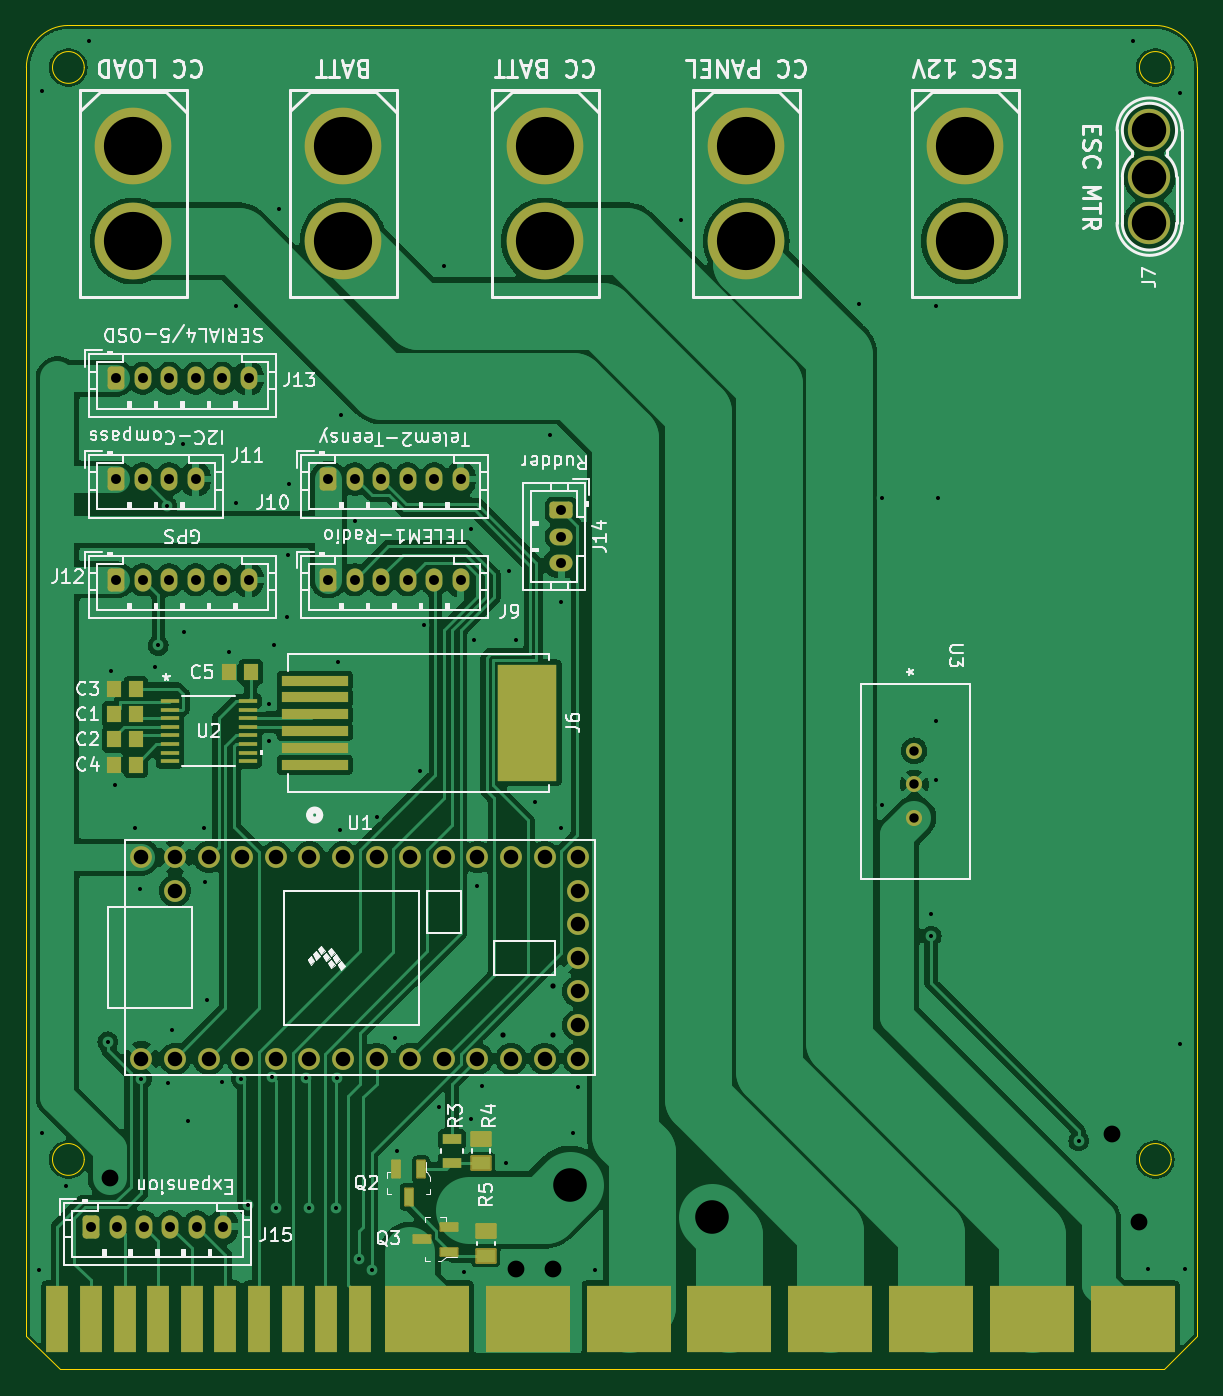
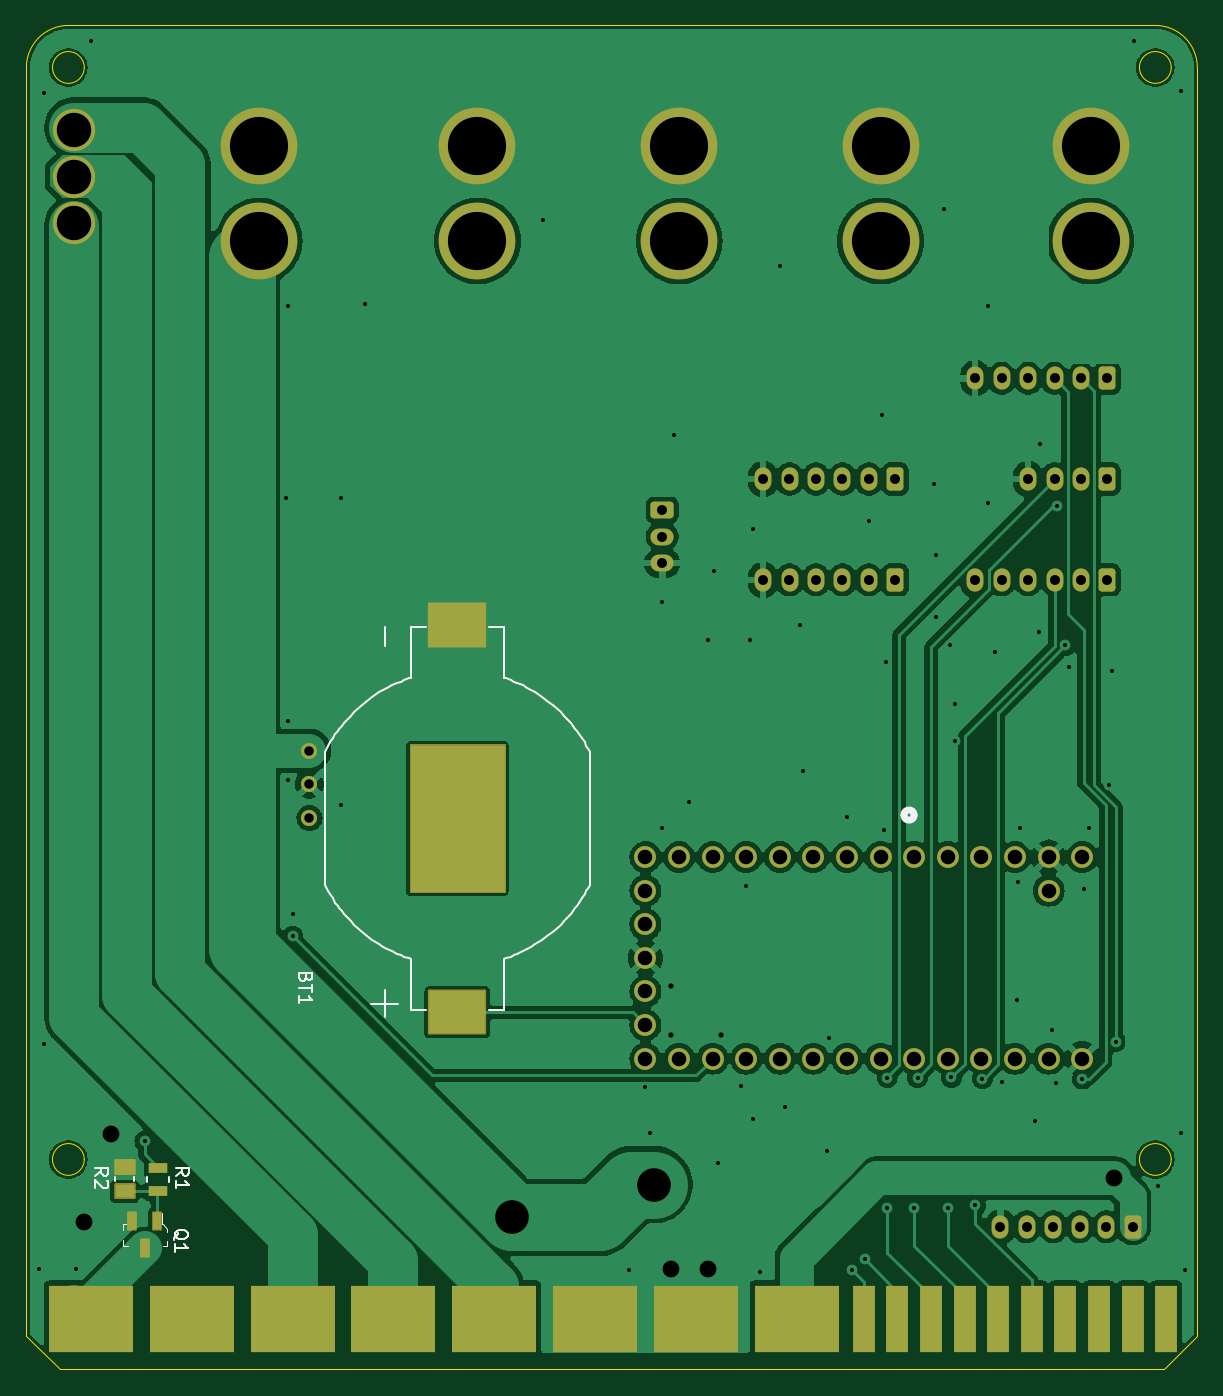
Circuit board: 11 layer files. Board 88.5 x 101.6 mm.
- bottom_copper: erie_rov_mainboard-CuBottom.gbr (142908 bytes)
- top_copper: erie_rov_mainboard-CuTop.gbr (141474 bytes)
- outline: erie_rov_mainboard-EdgeCuts.gbr (1738 bytes)
- bottom_mask: erie_rov_mainboard-MaskBottom.gbr (5421 bytes)
- top_mask: erie_rov_mainboard-MaskTop.gbr (6392 bytes)
- drill: erie_rov_mainboard-NPTH.drl (265 bytes)
- drill: erie_rov_mainboard-PTH.drl (3161 bytes)
- paste: erie_rov_mainboard-PasteBottom.gbr (896 bytes)
- paste: erie_rov_mainboard-PasteTop.gbr (2074 bytes)
- bottom_silk: erie_rov_mainboard-SilkBottom.gbr (16994 bytes)
- top_silk: erie_rov_mainboard-SilkTop.gbr (100924 bytes)

=== bottom_copper: erie_rov_mainboard-CuBottom.gbr (142908 bytes, source omitted) ===
=== top_copper: erie_rov_mainboard-CuTop.gbr (141474 bytes, source omitted) ===
=== outline: erie_rov_mainboard-EdgeCuts.gbr ===
%TF.GenerationSoftware,KiCad,Pcbnew,8.0.4*%
%TF.CreationDate,2025-03-13T14:26:21-04:00*%
%TF.ProjectId,erie_rov_mainboard,65726965-5f72-46f7-965f-6d61696e626f,rev?*%
%TF.SameCoordinates,Original*%
%TF.FileFunction,Profile,NP*%
%FSLAX46Y46*%
G04 Gerber Fmt 4.6, Leading zero omitted, Abs format (unit mm)*
G04 Created by KiCad (PCBNEW 8.0.4) date 2025-03-13 14:26:21*
%MOMM*%
%LPD*%
G01*
G04 APERTURE LIST*
%TA.AperFunction,Profile*%
%ADD10C,0.050800*%
%TD*%
%TA.AperFunction,Profile*%
%ADD11C,0.050000*%
%TD*%
G04 APERTURE END LIST*
D10*
X61715500Y-104775000D02*
G75*
G02*
X59315500Y-104775000I-1200000J0D01*
G01*
X59315500Y-104775000D02*
G75*
G02*
X61715500Y-104775000I1200000J0D01*
G01*
X143884500Y-104775000D02*
G75*
G02*
X141484500Y-104775000I-1200000J0D01*
G01*
X141484500Y-104775000D02*
G75*
G02*
X143884500Y-104775000I1200000J0D01*
G01*
X142684500Y-101600000D02*
X60515500Y-101600000D01*
X145859500Y-195580000D02*
X145859500Y-104775001D01*
X61715500Y-187325000D02*
G75*
G02*
X59315500Y-187325000I-1200000J0D01*
G01*
X59315500Y-187325000D02*
G75*
G02*
X61715500Y-187325000I1200000J0D01*
G01*
X142684500Y-101600000D02*
G75*
G02*
X145859500Y-104775001I0J-3175000D01*
G01*
X143884500Y-187325000D02*
G75*
G02*
X141484500Y-187325000I-1200000J0D01*
G01*
X141484500Y-187325000D02*
G75*
G02*
X143884500Y-187325000I1200000J0D01*
G01*
X57340500Y-104775000D02*
G75*
G02*
X60515500Y-101600000I3175000J0D01*
G01*
X57340500Y-195580000D02*
X57340500Y-104775000D01*
D11*
%TO.C,J1*%
X57340500Y-200660000D02*
X57340500Y-195580000D01*
X59880500Y-203200000D02*
X57340500Y-200660000D01*
X59880500Y-203200000D02*
X143319500Y-203200000D01*
X143319500Y-203200000D02*
X145859500Y-200660000D01*
X145859500Y-200660000D02*
X145859500Y-195580000D01*
%TD*%
M02*

=== bottom_mask: erie_rov_mainboard-MaskBottom.gbr ===
%TF.GenerationSoftware,KiCad,Pcbnew,8.0.4*%
%TF.CreationDate,2025-03-13T14:26:21-04:00*%
%TF.ProjectId,erie_rov_mainboard,65726965-5f72-46f7-965f-6d61696e626f,rev?*%
%TF.SameCoordinates,Original*%
%TF.FileFunction,Soldermask,Bot*%
%TF.FilePolarity,Negative*%
%FSLAX46Y46*%
G04 Gerber Fmt 4.6, Leading zero omitted, Abs format (unit mm)*
G04 Created by KiCad (PCBNEW 8.0.4) date 2025-03-13 14:26:21*
%MOMM*%
%LPD*%
G01*
G04 APERTURE LIST*
G04 Aperture macros list*
%AMRoundRect*
0 Rectangle with rounded corners*
0 $1 Rounding radius*
0 $2 $3 $4 $5 $6 $7 $8 $9 X,Y pos of 4 corners*
0 Add a 4 corners polygon primitive as box body*
4,1,4,$2,$3,$4,$5,$6,$7,$8,$9,$2,$3,0*
0 Add four circle primitives for the rounded corners*
1,1,$1+$1,$2,$3*
1,1,$1+$1,$4,$5*
1,1,$1+$1,$6,$7*
1,1,$1+$1,$8,$9*
0 Add four rect primitives between the rounded corners*
20,1,$1+$1,$2,$3,$4,$5,0*
20,1,$1+$1,$4,$5,$6,$7,0*
20,1,$1+$1,$6,$7,$8,$9,0*
20,1,$1+$1,$8,$9,$2,$3,0*%
G04 Aperture macros list end*
%ADD10C,0.000009*%
%ADD11R,1.651000X5.080000*%
%ADD12R,6.350000X5.080000*%
%ADD13C,5.800000*%
%ADD14RoundRect,0.264583X-0.610417X0.370417X-0.610417X-0.370417X0.610417X-0.370417X0.610417X0.370417X0*%
%ADD15O,1.750000X1.270000*%
%ADD16RoundRect,0.264583X-0.370417X-0.610417X0.370417X-0.610417X0.370417X0.610417X-0.370417X0.610417X0*%
%ADD17O,1.270000X1.750000*%
%ADD18C,1.651000*%
%ADD19C,3.200000*%
%ADD20C,1.219200*%
%ADD21RoundRect,0.102000X2.100000X-1.600000X2.100000X1.600000X-2.100000X1.600000X-2.100000X-1.600000X0*%
%ADD22RoundRect,0.102000X0.710000X-0.500000X0.710000X0.500000X-0.710000X0.500000X-0.710000X-0.500000X0*%
%ADD23RoundRect,0.070000X-0.300000X0.650000X-0.300000X-0.650000X0.300000X-0.650000X0.300000X0.650000X0*%
%ADD24R,1.397000X0.812800*%
G04 APERTURE END LIST*
D10*
%TO.C,BT1*%
X116884000Y-167144000D02*
X109684000Y-167144000D01*
X109684000Y-155944000D01*
X116884000Y-155944000D01*
X116884000Y-167144000D01*
G36*
X116884000Y-167144000D02*
G01*
X109684000Y-167144000D01*
X109684000Y-155944000D01*
X116884000Y-155944000D01*
X116884000Y-167144000D01*
G37*
%TD*%
D11*
%TO.C,J1*%
X59690000Y-199390000D03*
X62230000Y-199390000D03*
X64770000Y-199390000D03*
X67310000Y-199390000D03*
X69850000Y-199390000D03*
X72390000Y-199390000D03*
X74930000Y-199390000D03*
X77470000Y-199390000D03*
X80010000Y-199390000D03*
X82550000Y-199390000D03*
D12*
X87630000Y-199390000D03*
X95250000Y-199390000D03*
X102870000Y-199390000D03*
X110490000Y-199390000D03*
X118110000Y-199390000D03*
X125730000Y-199390000D03*
X133350000Y-199390000D03*
X140970000Y-199390000D03*
%TD*%
D13*
%TO.C,J2*%
X81280000Y-110700000D03*
X81280000Y-117900000D03*
%TD*%
%TO.C,J5*%
X65405000Y-110700000D03*
X65405000Y-117900000D03*
%TD*%
%TO.C,J4*%
X96520000Y-110700000D03*
X96520000Y-117900000D03*
%TD*%
D14*
%TO.C,J14*%
X97790000Y-138240000D03*
D15*
X97790000Y-140240000D03*
X97790000Y-142240000D03*
%TD*%
D13*
%TO.C,J3*%
X111760000Y-110700000D03*
X111760000Y-117900000D03*
%TD*%
D16*
%TO.C,J10*%
X80170000Y-135890000D03*
D17*
X82170000Y-135890000D03*
X84170000Y-135890000D03*
X86170000Y-135890000D03*
X88170000Y-135890000D03*
X90170000Y-135890000D03*
%TD*%
D16*
%TO.C,J15*%
X62230000Y-192405000D03*
D17*
X64230000Y-192405000D03*
X66230000Y-192405000D03*
X68230000Y-192405000D03*
X70230000Y-192405000D03*
X72230000Y-192405000D03*
%TD*%
D16*
%TO.C,J12*%
X64135000Y-143510000D03*
D17*
X66135000Y-143510000D03*
X68135000Y-143510000D03*
X70135000Y-143510000D03*
X72135000Y-143510000D03*
X74135000Y-143510000D03*
%TD*%
D18*
%TO.C,U1*%
X66040000Y-179705000D03*
X68580000Y-179705000D03*
X71120000Y-179705000D03*
X73660000Y-179705000D03*
X76200000Y-179705000D03*
X78740000Y-179705000D03*
X81280000Y-179705000D03*
X83820000Y-179705000D03*
X86360000Y-179705000D03*
X88900000Y-179705000D03*
X91440000Y-179705000D03*
X93980000Y-179705000D03*
X96520000Y-179705000D03*
X99060000Y-179705000D03*
X99060000Y-177165000D03*
X99060000Y-174625000D03*
X99060000Y-172085000D03*
X99060000Y-169545000D03*
X99060000Y-167005000D03*
X99060000Y-164465000D03*
X96520000Y-164465000D03*
X93980000Y-164465000D03*
X91440000Y-164465000D03*
X88900000Y-164465000D03*
X86360000Y-164465000D03*
X83820000Y-164465000D03*
X81280000Y-164465000D03*
X78740000Y-164465000D03*
X76200000Y-164465000D03*
X73660000Y-164465000D03*
X71120000Y-164465000D03*
X68580000Y-164465000D03*
X66040000Y-164465000D03*
X68580000Y-167005000D03*
%TD*%
D16*
%TO.C,J11*%
X64135000Y-135890000D03*
D17*
X66135000Y-135890000D03*
X68135000Y-135890000D03*
X70135000Y-135890000D03*
%TD*%
D16*
%TO.C,J9*%
X80170000Y-143510000D03*
D17*
X82170000Y-143510000D03*
X84170000Y-143510000D03*
X86170000Y-143510000D03*
X88170000Y-143510000D03*
X90170000Y-143510000D03*
%TD*%
D19*
%TO.C,J7*%
X142240000Y-109530000D03*
X142240000Y-113030000D03*
X142240000Y-116530000D03*
%TD*%
D20*
%TO.C,U3*%
X124460000Y-156421709D03*
X124460000Y-158961709D03*
X124460000Y-161501709D03*
%TD*%
D13*
%TO.C,J8*%
X128270000Y-110700000D03*
X128270000Y-117900000D03*
%TD*%
D16*
%TO.C,J13*%
X64135000Y-128270000D03*
D17*
X66135000Y-128270000D03*
X68135000Y-128270000D03*
X70135000Y-128270000D03*
X72135000Y-128270000D03*
X74135000Y-128270000D03*
%TD*%
D21*
%TO.C,BT1*%
X113284000Y-176194000D03*
X113284000Y-146894000D03*
%TD*%
D22*
%TO.C,R2*%
X138430000Y-189738000D03*
X138430000Y-187868000D03*
%TD*%
D23*
%TO.C,Q1*%
X135956000Y-191956000D03*
X137856000Y-191956000D03*
X136906000Y-194056000D03*
%TD*%
D24*
%TO.C,R1*%
X135890000Y-189712600D03*
X135890000Y-187960000D03*
%TD*%
M02*

=== top_mask: erie_rov_mainboard-MaskTop.gbr (6392 bytes, source omitted) ===
=== drill: erie_rov_mainboard-NPTH.drl ===
M48
; DRILL file {KiCad 8.0.4} date 2025-03-13T14:26:21-0400
; FORMAT={-:-/ absolute / inch / decimal}
; #@! TF.CreationDate,2025-03-13T14:26:21-04:00
; #@! TF.GenerationSoftware,Kicad,Pcbnew,8.0.4
; #@! TF.FileFunction,NonPlated,1,2,NPTH
FMAT,2
INCH
%
G90
G05
M30

=== drill: erie_rov_mainboard-PTH.drl ===
M48
; DRILL file {KiCad 8.0.4} date 2025-03-13T14:26:21-0400
; FORMAT={-:-/ absolute / inch / decimal}
; #@! TF.CreationDate,2025-03-13T14:26:21-04:00
; #@! TF.GenerationSoftware,Kicad,Pcbnew,8.0.4
; #@! TF.FileFunction,Plated,1,2,PTH
FMAT,2
INCH
; #@! TA.AperFunction,Plated,PTH,ViaDrill
T1C0.0120
; #@! TA.AperFunction,Plated,PTH,ViaDrill
T2C0.0157
; #@! TA.AperFunction,Plated,PTH,ComponentDrill
T3C0.0280
; #@! TA.AperFunction,Plated,PTH,ComponentDrill
T4C0.0295
; #@! TA.AperFunction,Plated,PTH,ComponentDrill
T5C0.0433
; #@! TA.AperFunction,Plated,PTH,ViaDrill
T6C0.0500
; #@! TA.AperFunction,Plated,PTH,ViaDrill
T7C0.1000
; #@! TA.AperFunction,Plated,PTH,ComponentDrill
T8C0.1024
; #@! TA.AperFunction,Plated,PTH,ComponentDrill
T9C0.1732
%
G90
G05
T1
X2.295Y-7.705
X2.305Y-4.195
X2.305Y-7.295
X2.375Y-7.455
X2.445Y-4.045
X2.5Y-7.025
X2.51Y-5.92
X2.52Y-6.26
X2.58Y-6.39
X2.595Y-6.57
X2.6Y-7.136
X2.64Y-5.91
X2.65Y-5.845
X2.675Y-5.43
X2.6777Y-7.1472
X2.69Y-6.99
X2.725Y-5.245
X2.728Y-5.804
X2.74Y-7.26
X2.785Y-6.39
X2.79Y-6.55
X2.795Y-6.9
X2.84Y-7.145
X2.86Y-5.865
X2.88Y-4.835
X2.88Y-5.42
X2.8974Y-7.135
X2.9182Y-7.5118
X2.98Y-6.02
X2.98Y-6.13
X2.9893Y-7.1307
X2.995Y-5.845
X3.0Y-7.52
X3.01Y-4.545
X3.034Y-5.762
X3.035Y-5.575
X3.04Y-5.365
X3.0903Y-7.1317
X3.1Y-7.52
X3.18Y-7.52
X3.1808Y-7.1322
X3.185Y-5.895
X3.19Y-6.395
X3.195Y-5.16
X3.235Y-5.475
X3.2468Y-7.6724
X3.285Y-7.705
X3.3Y-6.355
X3.355Y-7.015
X3.36Y-7.35
X3.43Y-6.22
X3.44Y-5.785
X3.485Y-7.22
X3.5Y-4.715
X3.56Y-7.71
X3.58Y-5.5
X3.58Y-7.255
X3.59Y-5.83
X3.6Y-6.56
X3.615Y-7.155
X3.685Y-7.385
X3.695Y-5.625
X3.715Y-5.83
X3.77Y-6.31
X3.815Y-5.22
X3.85Y-5.715
X3.85Y-6.39
X3.885Y-7.295
X3.9Y-7.16
X3.95Y-7.705
X4.205Y-4.58
X4.735Y-4.83
X4.805Y-5.405
X4.805Y-6.32
X4.95Y-6.645
X4.95Y-6.71
X4.965Y-4.835
X4.965Y-6.07
X4.965Y-6.245
X4.97Y-5.405
X5.39Y-7.32
X5.55Y-4.045
X5.595Y-7.7
X5.69Y-4.2
X5.69Y-7.03
X5.705Y-7.7
T2
X3.675Y-7.005
X3.825Y-6.86
X3.825Y-7.005
T3
X4.9Y-6.1583
X4.9Y-6.2583
X4.9Y-6.3583
T4
X2.45Y-7.575
X2.525Y-5.05
X2.525Y-5.35
X2.525Y-5.65
X2.5287Y-7.575
X2.6037Y-5.05
X2.6037Y-5.35
X2.6037Y-5.65
X2.6075Y-7.575
X2.6825Y-5.05
X2.6825Y-5.35
X2.6825Y-5.65
X2.6862Y-7.575
X2.7612Y-5.05
X2.7612Y-5.35
X2.7612Y-5.65
X2.765Y-7.575
X2.84Y-5.05
X2.84Y-5.65
X2.8437Y-7.575
X2.9187Y-5.05
X2.9187Y-5.65
X3.1563Y-5.35
X3.1563Y-5.65
X3.235Y-5.35
X3.235Y-5.65
X3.3138Y-5.35
X3.3138Y-5.65
X3.3925Y-5.35
X3.3925Y-5.65
X3.4713Y-5.35
X3.4713Y-5.65
X3.55Y-5.35
X3.55Y-5.65
X3.85Y-5.4425
X3.85Y-5.5213
X3.85Y-5.6
T5
X2.6Y-6.475
X2.6Y-7.075
X2.7Y-6.475
X2.7Y-6.575
X2.7Y-7.075
X2.8Y-6.475
X2.8Y-7.075
X2.9Y-6.475
X2.9Y-7.075
X3.0Y-6.475
X3.0Y-7.075
X3.1Y-6.475
X3.1Y-7.075
X3.2Y-6.475
X3.2Y-7.075
X3.3Y-6.475
X3.3Y-7.075
X3.4Y-6.475
X3.4Y-7.075
X3.5Y-6.475
X3.5Y-7.075
X3.6Y-6.475
X3.6Y-7.075
X3.7Y-6.475
X3.7Y-7.075
X3.8Y-6.475
X3.8Y-7.075
X3.9Y-6.475
X3.9Y-6.575
X3.9Y-6.675
X3.9Y-6.775
X3.9Y-6.875
X3.9Y-6.975
X3.9Y-7.075
T6
X2.505Y-7.43
X3.715Y-7.7
X3.825Y-7.7
X5.49Y-7.3
X5.57Y-7.56
T7
X3.875Y-7.45
X4.2974Y-7.5474
T8
X5.6Y-4.3122
X5.6Y-4.45
X5.6Y-4.5878
T9
X2.575Y-4.3583
X2.575Y-4.6417
X3.2Y-4.3583
X3.2Y-4.6417
X3.8Y-4.3583
X3.8Y-4.6417
X4.4Y-4.3583
X4.4Y-4.6417
X5.05Y-4.3583
X5.05Y-4.6417
M30

=== paste: erie_rov_mainboard-PasteBottom.gbr ===
%TF.GenerationSoftware,KiCad,Pcbnew,8.0.4*%
%TF.CreationDate,2025-03-13T14:26:21-04:00*%
%TF.ProjectId,erie_rov_mainboard,65726965-5f72-46f7-965f-6d61696e626f,rev?*%
%TF.SameCoordinates,Original*%
%TF.FileFunction,Paste,Bot*%
%TF.FilePolarity,Positive*%
%FSLAX46Y46*%
G04 Gerber Fmt 4.6, Leading zero omitted, Abs format (unit mm)*
G04 Created by KiCad (PCBNEW 8.0.4) date 2025-03-13 14:26:21*
%MOMM*%
%LPD*%
G01*
G04 APERTURE LIST*
%ADD10R,4.200000X3.200000*%
%ADD11R,1.420000X1.000000*%
%ADD12R,0.600000X1.300000*%
%ADD13R,1.397000X0.812800*%
G04 APERTURE END LIST*
D10*
%TO.C,BT1*%
X113284000Y-176194000D03*
X113284000Y-146894000D03*
%TD*%
D11*
%TO.C,R2*%
X138430000Y-189738000D03*
X138430000Y-187868000D03*
%TD*%
D12*
%TO.C,Q1*%
X135956000Y-191956000D03*
X137856000Y-191956000D03*
X136906000Y-194056000D03*
%TD*%
D13*
%TO.C,R1*%
X135890000Y-189712600D03*
X135890000Y-187960000D03*
%TD*%
M02*

=== paste: erie_rov_mainboard-PasteTop.gbr ===
%TF.GenerationSoftware,KiCad,Pcbnew,8.0.4*%
%TF.CreationDate,2025-03-13T14:26:21-04:00*%
%TF.ProjectId,erie_rov_mainboard,65726965-5f72-46f7-965f-6d61696e626f,rev?*%
%TF.SameCoordinates,Original*%
%TF.FileFunction,Paste,Top*%
%TF.FilePolarity,Positive*%
%FSLAX46Y46*%
G04 Gerber Fmt 4.6, Leading zero omitted, Abs format (unit mm)*
G04 Created by KiCad (PCBNEW 8.0.4) date 2025-03-13 14:26:21*
%MOMM*%
%LPD*%
G01*
G04 APERTURE LIST*
%ADD10R,1.380599X0.350800*%
%ADD11R,1.300000X0.600000*%
%ADD12R,1.066800X1.219200*%
%ADD13R,1.397000X0.812800*%
%ADD14R,1.420000X1.000000*%
%ADD15R,0.600000X1.300000*%
%ADD16R,5.003800X0.762000*%
%ADD17R,4.495800X8.788400*%
G04 APERTURE END LIST*
D10*
%TO.C,U2*%
X68179701Y-152665001D03*
X68179701Y-153314999D03*
X68179701Y-153965001D03*
X68179701Y-154614999D03*
X68179701Y-155264998D03*
X68179701Y-155914999D03*
X68179701Y-156564998D03*
X68179701Y-157214999D03*
X74060299Y-157214999D03*
X74060299Y-156565001D03*
X74060299Y-155914999D03*
X74060299Y-155265001D03*
X74060299Y-154615002D03*
X74060299Y-153965001D03*
X74060299Y-153315002D03*
X74060299Y-152665001D03*
%TD*%
D11*
%TO.C,Q3*%
X89315000Y-194305000D03*
X89315000Y-192405000D03*
X87215000Y-193355000D03*
%TD*%
D12*
%TO.C,C3*%
X65595500Y-151765000D03*
X63944500Y-151765000D03*
%TD*%
D13*
%TO.C,R3*%
X89512700Y-187566300D03*
X89512700Y-185813700D03*
%TD*%
D12*
%TO.C,C1*%
X65595500Y-153670000D03*
X63944500Y-153670000D03*
%TD*%
D14*
%TO.C,R5*%
X92075000Y-192740000D03*
X92075000Y-194610000D03*
%TD*%
D15*
%TO.C,Q2*%
X87183000Y-188053000D03*
X85283000Y-188053000D03*
X86233000Y-190153000D03*
%TD*%
D12*
%TO.C,C5*%
X72644000Y-150495000D03*
X74295000Y-150495000D03*
%TD*%
D14*
%TO.C,R4*%
X91694000Y-187625000D03*
X91694000Y-185755000D03*
%TD*%
D16*
%TO.C,J6*%
X79134098Y-157480000D03*
X79134098Y-156210000D03*
X79134098Y-154940000D03*
X79134098Y-153670000D03*
X79134098Y-152400000D03*
X79134098Y-151130000D03*
D17*
X95184099Y-154305000D03*
%TD*%
D12*
%TO.C,C2*%
X65595500Y-155575000D03*
X63944500Y-155575000D03*
%TD*%
%TO.C,C4*%
X63944500Y-157480000D03*
X65595500Y-157480000D03*
%TD*%
M02*

=== bottom_silk: erie_rov_mainboard-SilkBottom.gbr (16994 bytes, source omitted) ===
=== top_silk: erie_rov_mainboard-SilkTop.gbr (100924 bytes, source omitted) ===
